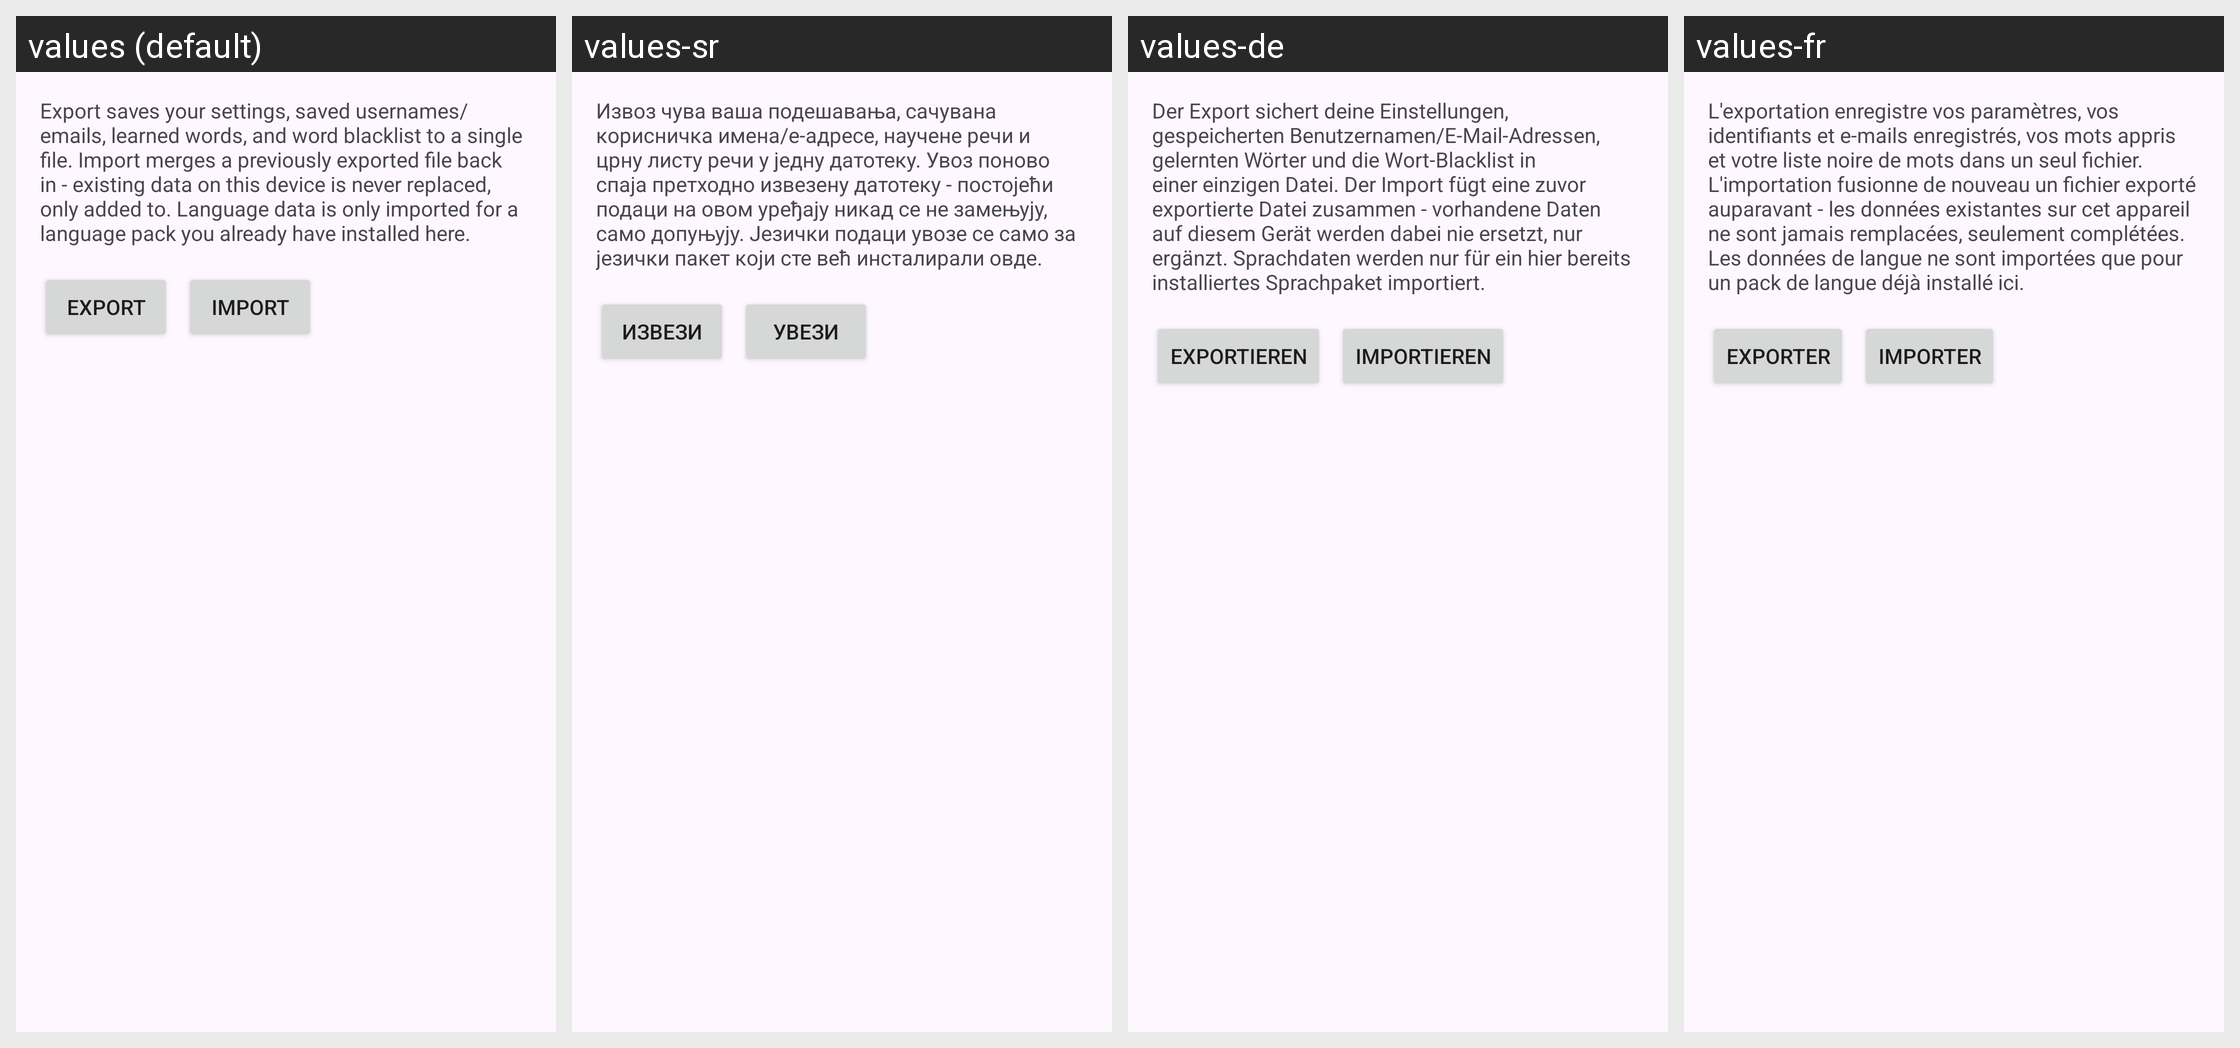

This grid shows one Android layout under several languages. Give, for every string resource on the screen, its name, the default text and each shown locale's text.
Android screen res/layout/activity_backup.xml rendered under 4 locales, left to right: values (default), values-sr, values-de, values-fr. Device: Nexus 5 (rendered at 1080×1920; each locale shown at half size, 540×960, under a caption strip naming it); theme Theme.AdaptKey.
Other locales in the repository, not shown: values-az, values-bs, values-cs, values-da, values-el, values-en, values-es, values-et, values-fi, values-fil, values-hr, values-hu, values-id, values-it, values-lt, values-lv, values-ms, values-nb, values-nl, values-pl, values-pt, values-ro, values-ru, values-sk, values-sv, values-sw, values-tr, values-uk, values-uz.
Strings drawn on this screen, with the default value and each locale's value (text and hints the layout hard-codes, and strings that could not be matched under every locale, appear in the picture but are not listed):

d278_intro
  values: Export saves your settings, saved usernames/emails, learned words, and word blacklist to a single file. Import merges a previously exported file back in - existing data on this device is never replaced, only added to. Language data is only imported for a language pack you already have installed here.
  values-sr: Извоз чува ваша подешавања, сачувана корисничка имена/е-адресе, научене речи и црну листу речи у једну датотеку. Увоз поново спаја претходно извезену датотеку - постојећи подаци на овом уређају никад се не замењују, само допуњују. Језички подаци увозе се само за језички пакет који сте већ инсталирали овде.
  values-de: Der Export sichert deine Einstellungen, gespeicherten Benutzernamen/E-Mail-Adressen, gelernten Wörter und die Wort-Blacklist in einer einzigen Datei. Der Import fügt eine zuvor exportierte Datei zusammen - vorhandene Daten auf diesem Gerät werden dabei nie ersetzt, nur ergänzt. Sprachdaten werden nur für ein hier bereits installiertes Sprachpaket importiert.
  values-fr: L'exportation enregistre vos paramètres, vos identifiants et e-mails enregistrés, vos mots appris et votre liste noire de mots dans un seul fichier. L'importation fusionne de nouveau un fichier exporté auparavant - les données existantes sur cet appareil ne sont jamais remplacées, seulement complétées. Les données de langue ne sont importées que pour un pack de langue déjà installé ici.

d278_export_button
  values: Export
  values-sr: Извези
  values-de: Exportieren
  values-fr: Exporter

d278_import_button
  values: Import
  values-sr: Увези
  values-de: Importieren
  values-fr: Importer
